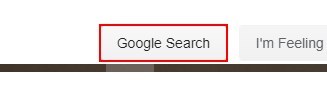
Task: This workflow gets the current time in Bucharest aind display it in output panel
Workflow: RecordingSequence2

Step 1: click on the text box 'btnK'

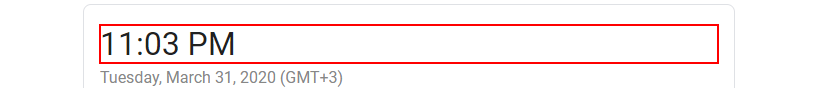
Step 2: get-text from the element '*:?? ?M'
